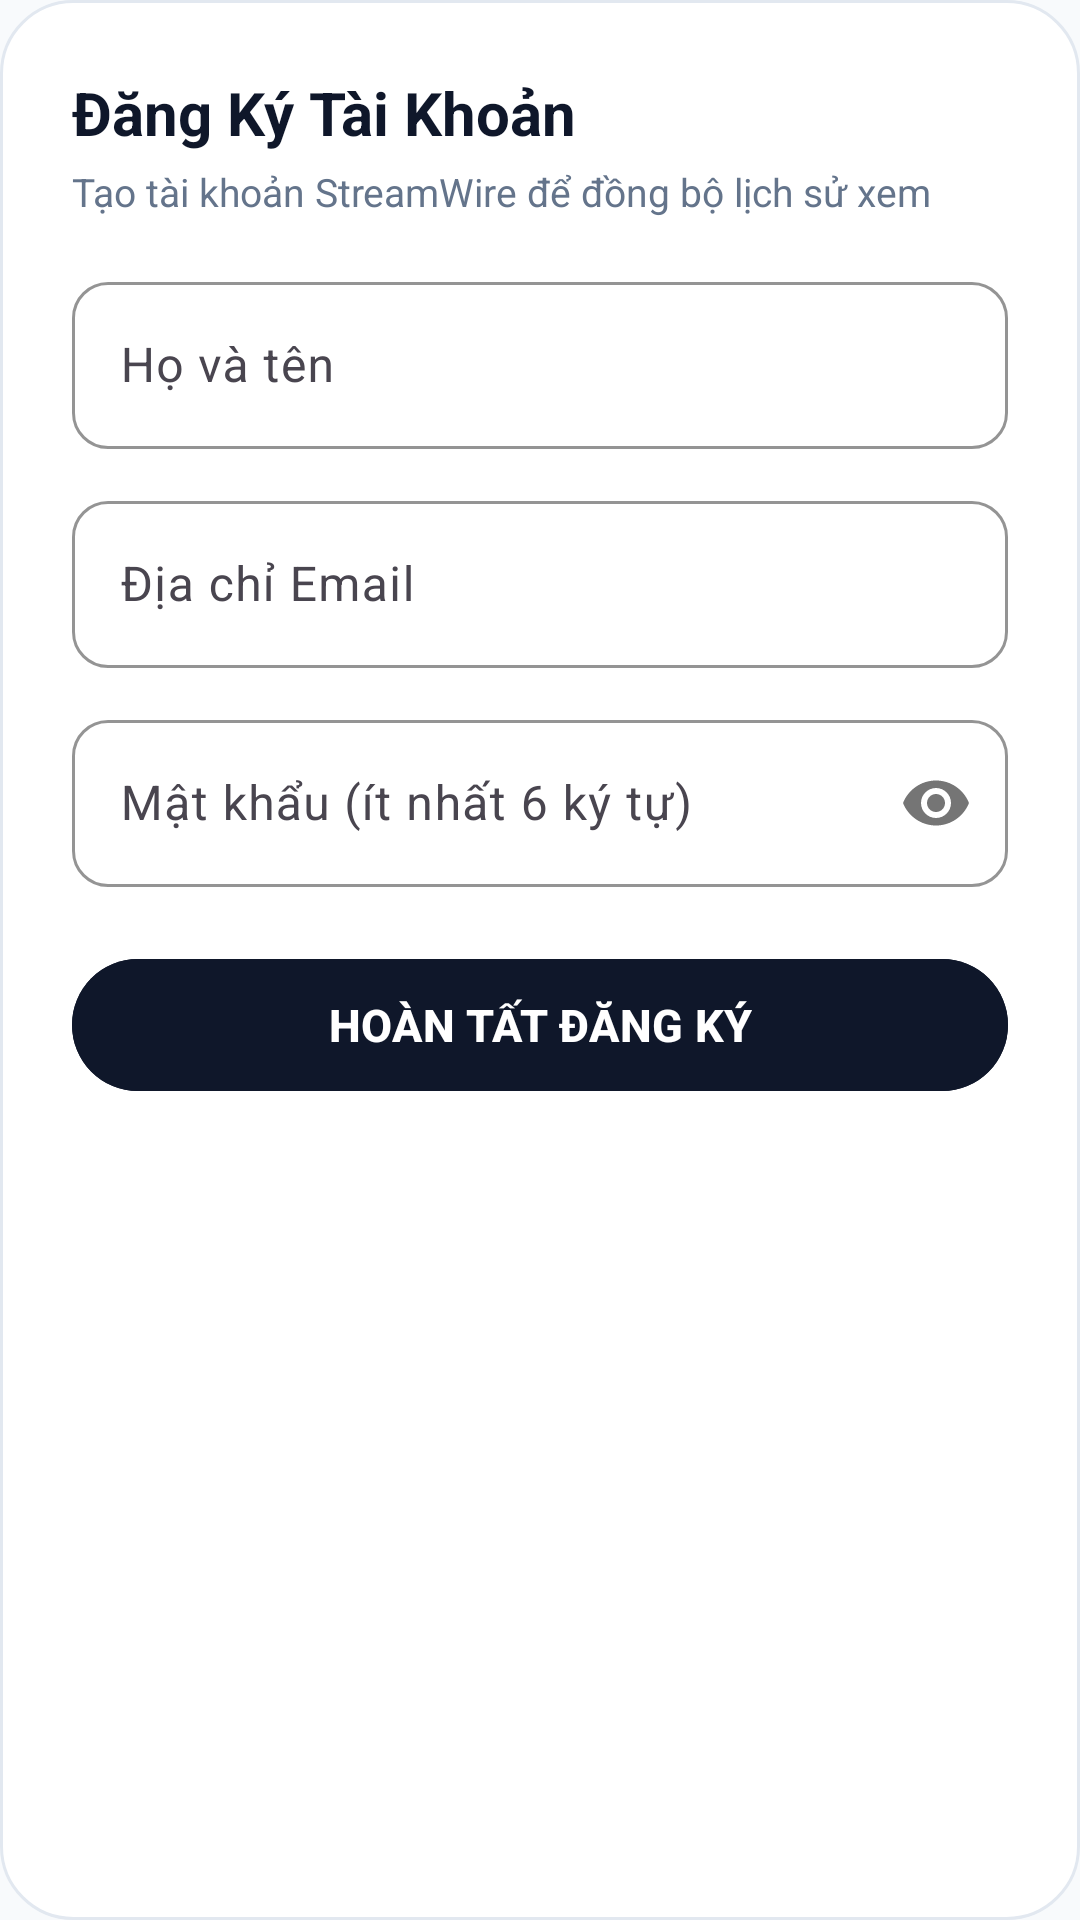

Here is an Android app screen rendered from its layout file. Give the layout XML and the strings, colors and styles it references.
<!-- AndroidManifest.xml: application theme Theme.StreamWire -->
<!-- res/layout/dialog_register.xml -->
<?xml version="1.0" encoding="utf-8"?>
<LinearLayout xmlns:android="http://schemas.android.com/apk/res/android"
    xmlns:app="http://schemas.android.com/apk/res-auto"
    android:layout_width="match_parent"
    android:layout_height="wrap_content"
    android:orientation="vertical"
    android:padding="24dp"
    android:background="@drawable/bg_search_input">

    <TextView
        android:layout_width="wrap_content"
        android:layout_height="wrap_content"
        android:text="Đăng Ký Tài Khoản"
        android:textColor="@color/text_primary"
        android:textSize="20sp"
        android:textStyle="bold" />

    <TextView
        android:layout_width="wrap_content"
        android:layout_height="wrap_content"
        android:layout_marginTop="4dp"
        android:layout_marginBottom="16dp"
        android:text="Tạo tài khoản StreamWire để đồng bộ lịch sử xem"
        android:textColor="@color/text_secondary"
        android:textSize="13sp" />

    <com.google.android.material.textfield.TextInputLayout
        android:id="@+id/tilRegFullName"
        style="@style/Widget.StreamWire.TextInputLayout"
        android:layout_width="match_parent"
        android:layout_height="wrap_content"
        android:layout_marginBottom="12dp"
        android:hint="Họ và tên">

        <com.google.android.material.textfield.TextInputEditText
            android:id="@+id/etRegFullName"
            android:layout_width="match_parent"
            android:layout_height="wrap_content"
            android:inputType="textPersonName"
            android:textColor="@color/text_primary" />
    </com.google.android.material.textfield.TextInputLayout>

    <com.google.android.material.textfield.TextInputLayout
        android:id="@+id/tilRegEmail"
        style="@style/Widget.StreamWire.TextInputLayout"
        android:layout_width="match_parent"
        android:layout_height="wrap_content"
        android:layout_marginBottom="12dp"
        android:hint="Địa chỉ Email">

        <com.google.android.material.textfield.TextInputEditText
            android:id="@+id/etRegEmail"
            android:layout_width="match_parent"
            android:layout_height="wrap_content"
            android:inputType="textEmailAddress"
            android:textColor="@color/text_primary" />
    </com.google.android.material.textfield.TextInputLayout>

    <com.google.android.material.textfield.TextInputLayout
        android:id="@+id/tilRegPassword"
        style="@style/Widget.StreamWire.TextInputLayout"
        android:layout_width="match_parent"
        android:layout_height="wrap_content"
        android:layout_marginBottom="20dp"
        android:hint="Mật khẩu (ít nhất 6 ký tự)"
        app:passwordToggleEnabled="true">

        <com.google.android.material.textfield.TextInputEditText
            android:id="@+id/etRegPassword"
            android:layout_width="match_parent"
            android:layout_height="wrap_content"
            android:inputType="textPassword"
            android:textColor="@color/text_primary" />
    </com.google.android.material.textfield.TextInputLayout>

    <com.google.android.material.button.MaterialButton
        android:id="@+id/btnSubmitRegister"
        android:layout_width="match_parent"
        android:layout_height="52dp"
        android:backgroundTint="@color/primary"
        android:text="HOÀN TẤT ĐĂNG KÝ"
        android:textColor="@color/text_on_primary"
        android:textSize="15sp"
        android:textStyle="bold"
        app:cornerRadius="26dp" />

</LinearLayout>
<!-- resources referenced by this layout -->
<resources>
  <color name="primary">#0F172A</color>
  <color name="text_on_primary">#FFFFFF</color>
  <color name="text_primary">#0F172A</color>
  <color name="text_secondary">#64748B</color>
  <!-- drawable bg_search_input (drawable) -->
  <?xml version="1.0" encoding="utf-8"?>
  <shape xmlns:android="http://schemas.android.com/apk/res/android"
      android:shape="rectangle">
      <corners android:radius="24dp" />
      <solid android:color="@color/surface" />
      <stroke
          android:width="1dp"
          android:color="@color/divider" />
      <padding
          android:left="16dp"
          android:top="10dp"
          android:right="16dp"
          android:bottom="10dp" />
  </shape>
  <style name="Widget.StreamWire.TextInputLayout" parent="Widget.Material3.TextInputLayout.OutlinedBox">
          <item name="boxCornerRadiusTopStart">12dp</item>
          <item name="boxCornerRadiusTopEnd">12dp</item>
          <item name="boxCornerRadiusBottomStart">12dp</item>
          <item name="boxCornerRadiusBottomEnd">12dp</item>
          <item name="boxStrokeColor">@color/divider</item>
          <item name="boxStrokeWidth">1dp</item>
          <item name="hintTextColor">@color/text_secondary</item>
      </style>
  <style name="Theme.StreamWire" parent="Theme.Material3.DayNight.NoActionBar">
          
          <item name="colorPrimary">@color/primary</item>
          <item name="colorPrimaryInverse">@color/primary_variant</item>
          <item name="colorOnPrimary">@color/text_on_primary</item>
  
          
          <item name="colorSecondary">@color/secondary</item>
          <item name="colorSecondaryContainer">@color/badge_bg</item>
          <item name="colorOnSecondaryContainer">@color/badge_text</item>
  
          
          <item name="android:windowBackground">@color/background</item>
          <item name="colorSurface">@color/surface</item>
          <item name="colorSurfaceContainer">@color/card_background</item>
          <item name="android:statusBarColor">@color/surface</item>
          <item name="android:windowLightStatusBar">true</item>
          <item name="android:navigationBarColor">@color/surface</item>
          <item name="android:windowLightNavigationBar" tools:targetApi="27">true</item>
  
          
          <item name="materialCardViewStyle">@style/Widget.StreamWire.CardView</item>
          <item name="textInputStyle">@style/Widget.StreamWire.TextInputLayout</item>
      </style>
  <color name="surface">#FFFFFF</color>
  <color name="divider">#E2E8F0</color>
  <color name="primary_variant">#1E293B</color>
  <color name="secondary">#2563EB</color>
  <color name="badge_bg">#F1F5F9</color>
  <color name="badge_text">#334155</color>
  <color name="background">#F8FAFC</color>
  <color name="card_background">#FFFFFF</color>
  <style name="Widget.StreamWire.CardView" parent="Widget.Material3.CardView.Elevated">
          <item name="cardBackgroundColor">@color/card_background</item>
          <item name="cardCornerRadius">14dp</item>
          <item name="cardElevation">0dp</item>
          <item name="strokeWidth">1dp</item>
          <item name="strokeColor">@color/divider</item>
      </style>
</resources>
